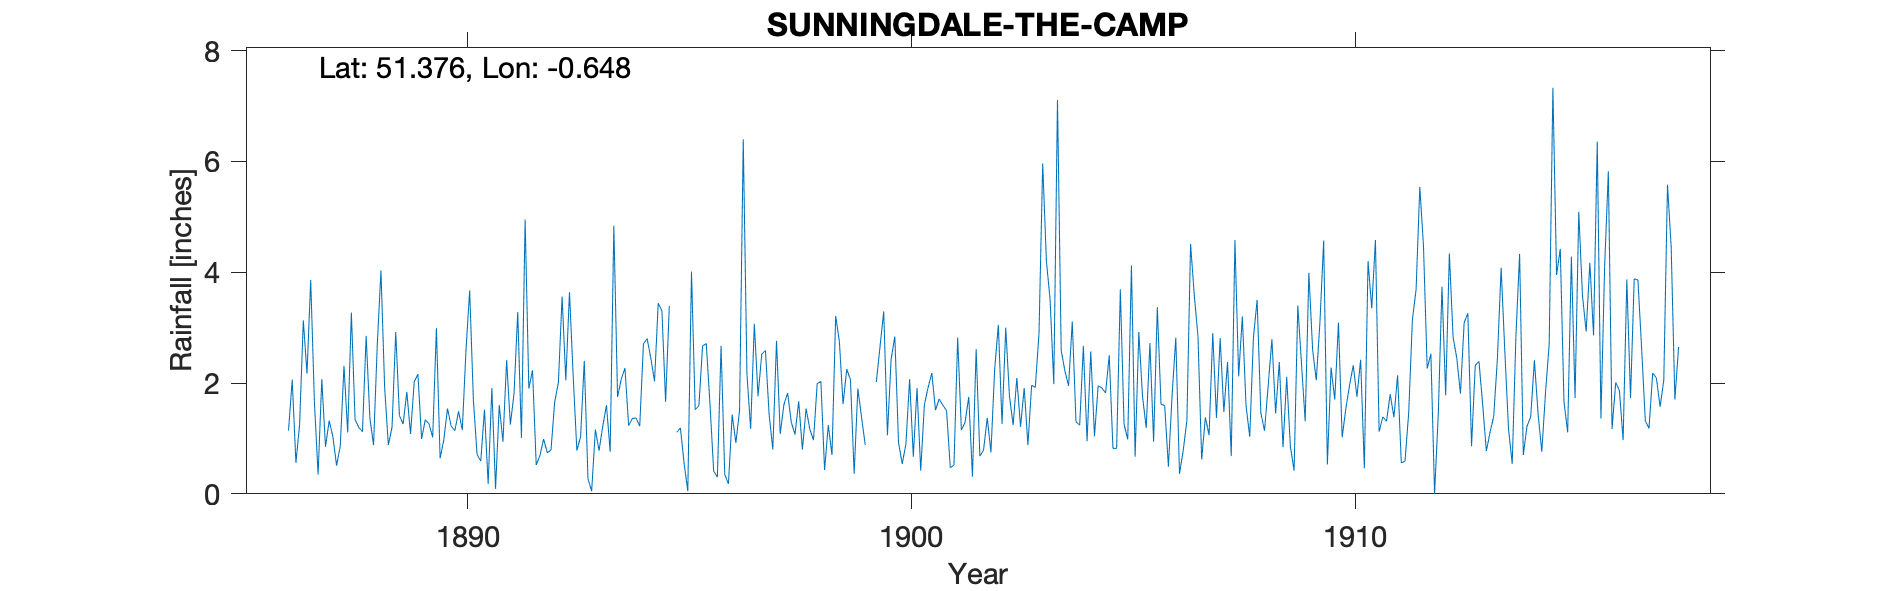

The data file committed next to this chart (first rows):
SUNNINGDALE-THE-CAMP, , , , , , , , , , , , , , , , , , , , , , , 
Grid ref, SU942650, Long, -0.6479, Lat, 51.38, Elevation, 286, ft, , , , , , , , , , , , , , , 
Station no, RR4447, , , , , , , , , , , , , , , , , , , , , , 
, 1880, 1881, 1882, 1883, 1884, 1885, 1886, 1887, 1888, 1889, 1890, 1891, 1892, 1893, 1894, 1895, 1896, 1897, 1898, 1899, 1900, 1901, 1902
January, , , , , , , , 1.66, 1.2, 1.26, 1.54, 1.91, 0.52, 1.03, 2.27, 3.39, 0.41, 1.76, 0.8, 2.25, 2.43, 1.51, 0.68
February, , , , , , , , 0.35, 1.12, 1.84, 1.22, 0.09, 0.69, 2.4, 1.23, , 0.3, 2.52, 1.54, 2.06, 2.84, 1.71, 0.79
March, , , , , , , , 2.07, 2.85, 1.08, 1.14, 1.6, 0.99, 0.27, 1.36, 1.11, 2.67, 2.59, 1.17, 0.36, 0.93, 1.6, 1.37
April, , , , , , , , 0.85, 1.37, 2.02, 1.49, 0.94, 0.74, 0.05, 1.37, 1.19, 0.35, 1.43, 0.97, 1.9, 0.54, 1.5, 0.75
May, , , , , , , , 1.32, 0.88, 2.16, 1.15, 2.41, 0.79, 1.16, 1.22, 0.55, 0.18, 0.8, 1.99, 1.38, 0.9, 0.47, 2.24
June, , , , , , , 1.14, 1.03, 2.68, 0.99, 2.59, 1.25, 1.66, 0.78, 2.71, 0.05, 1.43, 2.76, 2.03, 0.88, 2.07, 0.52, 3.05
July, , , , , , , 2.06, 0.51, 4.03, 1.34, 3.67, 1.81, 2.01, 1.22, 2.8, 4.01, 0.92, 1.08, 0.43, -999, 0.67, 2.82, 1.26
August, , , , , , , 0.56, 0.86, 1.92, 1.26, 1.7, 3.28, 3.56, 1.6, 2.45, 1.52, 1.5, 1.61, 1.24, -999, 1.91, 1.15, 3
September, , , , , , , 1.25, 2.31, 0.88, 1.02, 0.71, 1.01, 2.05, 0.76, 2.03, 1.59, 6.4, 1.82, 0.7, 2.02, 0.42, 1.29, 1.77
October, , , , , , , 3.13, 1.11, 1.2, 2.99, 0.59, 4.95, 3.64, 4.84, 3.44, 2.67, 2.16, 1.29, 3.21, 2.66, 1.61, 1.75, 1.24
November, , , , , , , 2.17, 3.27, 2.92, 0.64, 1.52, 1.9, 2.12, 1.75, 3.3, 2.71, 1.17, 1.07, 2.75, 3.29, 1.92, 0.31, 2.09
December, , , , , , , 3.86, 1.34, 1.41, 0.97, 0.18, 2.23, 0.78, 2.07, 1.66, 1.62, 3.07, 1.67, 1.62, 1.06, 2.18, 2.61, 1.21
Total, , , , , , , , 16.68, 22.46, 17.57, 17.5, 23.38, 19.55, 17.93, 25.84, , 20.56, 20.4, 18.45, 18.81, 18.42, 17.24, 19.45
Observations somewhat rough and figures …, , , , , , , , , , , , , , , , , , , , , , , 
1899 July Aug bracketed Combined value 0…, , , , , , , , , , , , , , , , , , , , , , , 
1909 Corrected for wrong day, , , , , , , , , , , , , , , , , , , , , , , 
Computed mean 1868-02 too small, , , , , , , , , , , , , , , , , , , , , , , 
